Labelled photos from "AIFactory_FruitQC", an image-classification folder in yuri0329/AIFactory_FruitQC. The possible labels are: apple fuji, mandarine hallabong, mandarine onjumilgam, pear chuhwang, pear singo, persimmon bansi, persimmon booyu, persimmon daebong.

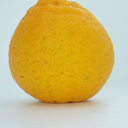
Label: mandarine hallabong

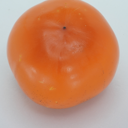
Label: persimmon bansi

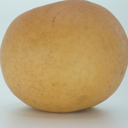
Label: pear singo

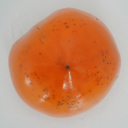
Label: persimmon daebong

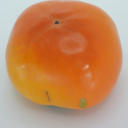
Label: persimmon booyu

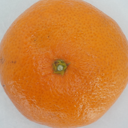
Label: mandarine onjumilgam
